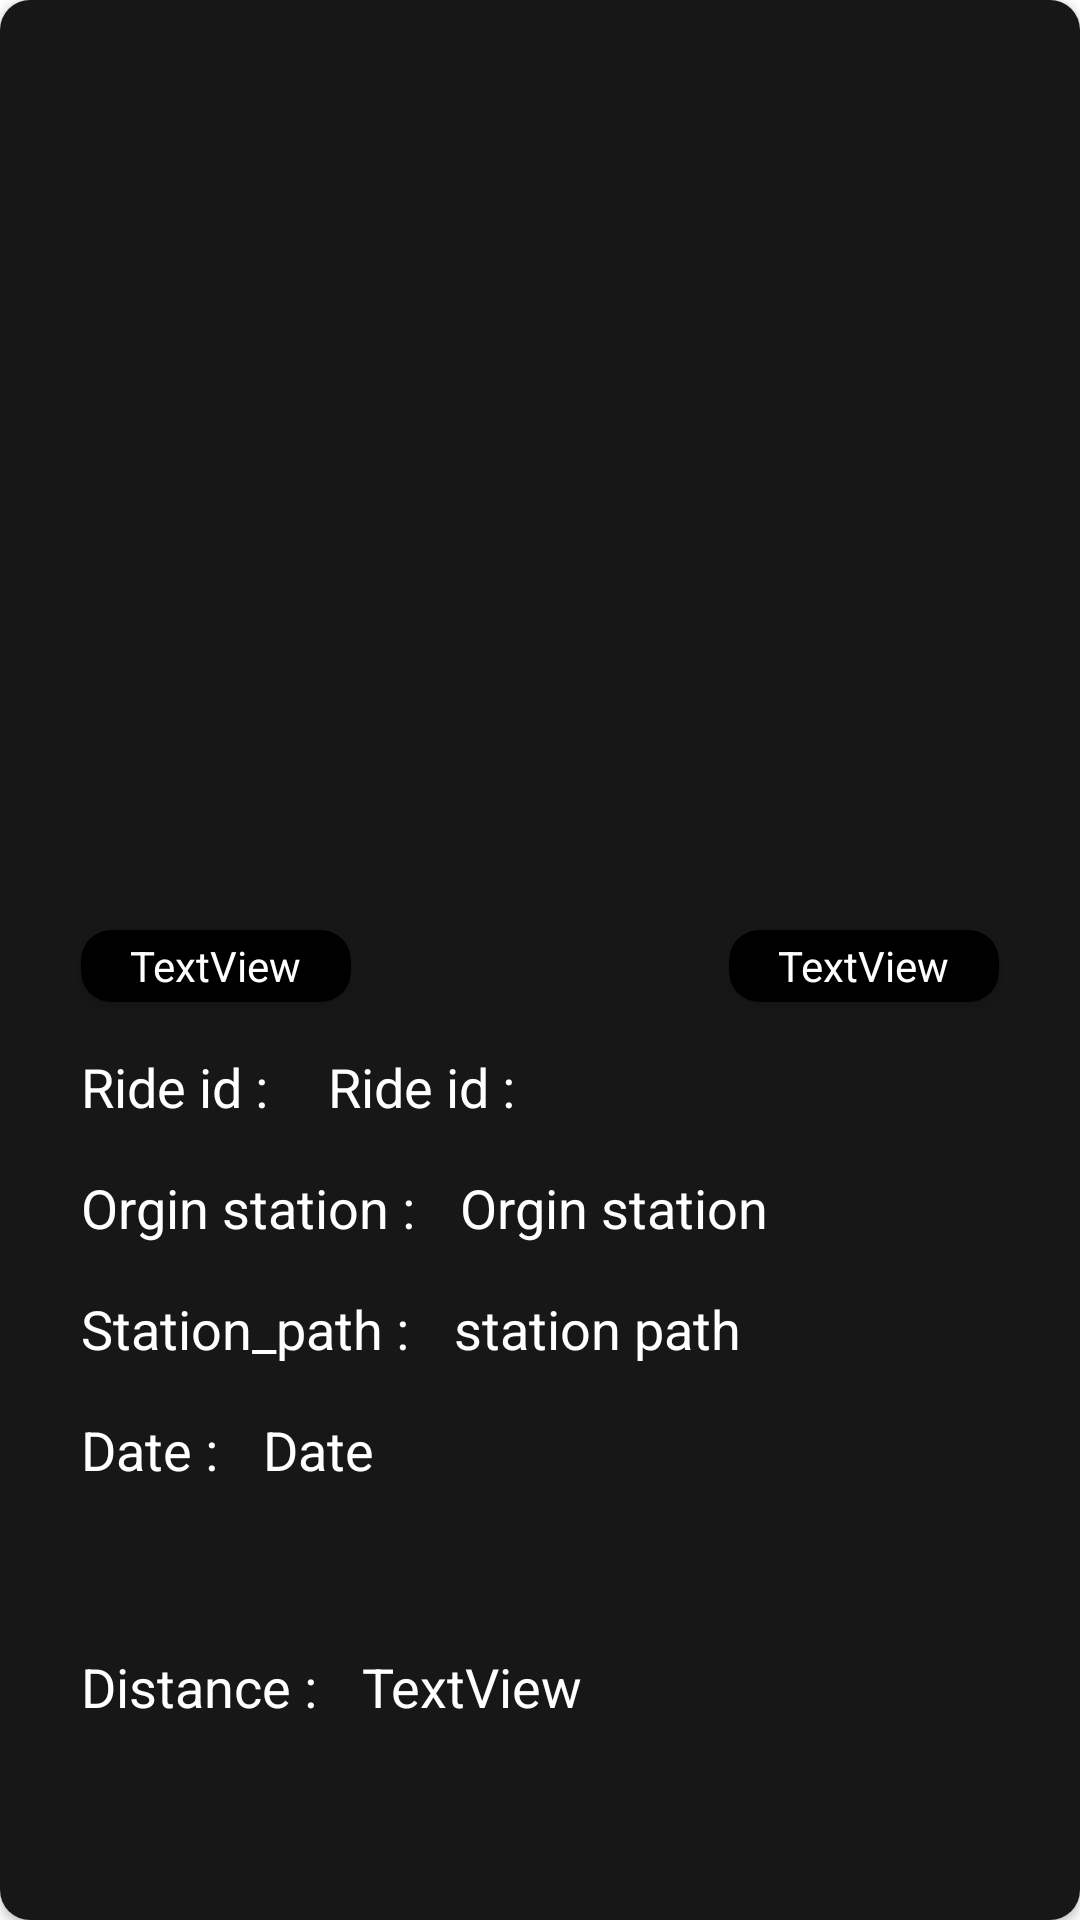

Produce the Android XML layout that renders to this screen, including the resource entries it uses.
<!-- AndroidManifest.xml: application theme Theme.EdvoraMap -->
<!-- res/layout/card_view.xml -->
<?xml version="1.0" encoding="utf-8"?>
<androidx.cardview.widget.CardView xmlns:android="http://schemas.android.com/apk/res/android"
    xmlns:app="http://schemas.android.com/apk/res-auto"
    xmlns:tools="http://schemas.android.com/tools"
    app:cardCornerRadius="10dp"
    android:layout_marginLeft="10dp"
    android:layout_marginRight="10dp"
    android:layout_marginTop="10dp"
    android:layout_marginBottom="10dp"
    android:layout_width="match_parent"
    android:layout_height="wrap_content">

    <androidx.constraintlayout.widget.ConstraintLayout
        android:layout_width="match_parent"

        android:layout_height="match_parent"
        android:background="@color/cardbaground">

        <ImageView
            android:id="@+id/image_map"
            android:layout_width="match_parent"
            android:layout_height="266dp"
            android:layout_marginStart="27dp"
            android:layout_marginTop="27dp"
            android:layout_marginEnd="27dp"
            app:layout_constraintBottom_toTopOf="@+id/cardView"
            app:layout_constraintEnd_toEndOf="parent"
            app:layout_constraintStart_toStartOf="parent"
            app:layout_constraintTop_toTopOf="parent" />

        <androidx.cardview.widget.CardView
            android:id="@+id/cardView"
            android:layout_width="90dp"
            android:layout_height="24dp"
            android:paddingTop="2dp"
            android:paddingRight="5dp"
            android:paddingBottom="2dp"
            android:paddingLeft="5dp"
            android:layout_marginStart="27dp"
            android:layout_marginTop="17dp"
            app:cardBackgroundColor="#000000"
            app:cardCornerRadius="10dp"
            app:layout_constraintStart_toStartOf="parent"
            app:layout_constraintTop_toBottomOf="@+id/image_map">

            <TextView
                android:id="@+id/item_city"
                android:layout_width="wrap_content"
                android:layout_height="wrap_content"
                android:layout_gravity="center"
                android:text="TextView"
                android:textColor="@color/white" />
        </androidx.cardview.widget.CardView>

        <androidx.cardview.widget.CardView
            android:id="@+id/cardView2"
            android:layout_width="90dp"
            android:layout_height="24dp"
            android:layout_marginTop="17dp"
            android:layout_marginEnd="27dp"
            android:paddingTop="2dp"
            android:paddingRight="5dp"
            android:paddingBottom="2dp"
            android:paddingLeft="5dp"
            app:cardBackgroundColor="#000000"
            app:cardCornerRadius="10dp"
            app:layout_constraintEnd_toEndOf="parent"
            app:layout_constraintTop_toBottomOf="@+id/image_map">

            <TextView
                android:id="@+id/item_state"
                android:layout_width="wrap_content"
                android:layout_height="wrap_content"
                android:layout_gravity="center"
                android:text="TextView"
                android:textColor="@color/white" />
        </androidx.cardview.widget.CardView>

        <TextView
            android:id="@+id/ride_item"
            android:layout_width="wrap_content"
            android:layout_height="wrap_content"
            android:layout_marginStart="27dp"
            android:layout_marginTop="16dp"
            android:text="Ride id :"
            android:textColor="@color/white"
            android:textFontWeight="500"
            android:textSize="18dp"
            app:layout_constraintStart_toStartOf="parent"
            app:layout_constraintTop_toBottomOf="@+id/cardView" />

        <TextView
            android:id="@+id/ride_api"
            android:layout_width="wrap_content"
            android:layout_height="wrap_content"
            android:layout_marginStart="20dp"
            android:text="Ride id :"
            android:textColor="@color/white"
            android:textFontWeight="500"
            android:textSize="18dp"
            app:layout_constraintBottom_toBottomOf="@+id/ride_item"
            app:layout_constraintStart_toEndOf="@+id/ride_item"
            app:layout_constraintTop_toTopOf="@+id/ride_item" />

        <TextView
            android:id="@+id/orginstation_item"
            android:layout_width="wrap_content"
            android:layout_height="wrap_content"
            android:layout_marginStart="27dp"
            android:layout_marginTop="16dp"
            android:text="Orgin station :"
            android:textColor="@color/white"
            android:textFontWeight="500"
            android:textSize="18dp"
            app:layout_constraintStart_toStartOf="parent"
            app:layout_constraintTop_toBottomOf="@+id/ride_item" />

        <TextView
            android:id="@+id/orginstation_api"
            android:layout_width="wrap_content"
            android:layout_height="wrap_content"
            android:layout_marginStart="15dp"
            android:text="Orgin station"
            android:textColor="@color/white"
            android:textSize="18dp"
            app:layout_constraintBottom_toBottomOf="@+id/orginstation_item"
            app:layout_constraintStart_toEndOf="@+id/orginstation_item"
            app:layout_constraintTop_toTopOf="@+id/orginstation_item" />

        <TextView
            android:id="@+id/staionpath_item"
            android:layout_width="wrap_content"
            android:layout_height="wrap_content"
            android:layout_marginStart="27dp"
            android:layout_marginTop="16dp"
            android:text="Station_path :"
            android:textColor="@color/white"
            android:textSize="18dp"
            app:layout_constraintStart_toStartOf="parent"
            app:layout_constraintTop_toBottomOf="@+id/orginstation_item" />

        <TextView
            android:id="@+id/staionpath_api"
            android:layout_width="wrap_content"
            android:layout_height="wrap_content"
            android:layout_marginStart="15dp"
            android:text="station path"
            android:textColor="@color/white"
            android:textSize="18dp"
            app:layout_constraintBottom_toBottomOf="@+id/staionpath_item"
            app:layout_constraintStart_toEndOf="@+id/staionpath_item"
            app:layout_constraintTop_toTopOf="@+id/staionpath_item" />

        <TextView
            android:id="@+id/date_item"
            android:layout_width="wrap_content"
            android:layout_height="wrap_content"
            android:layout_marginStart="27dp"
            android:layout_marginTop="16dp"
            android:text="Date :"
            android:textColor="@color/white"
            android:textSize="18dp"
            app:layout_constraintStart_toStartOf="parent"
            app:layout_constraintTop_toBottomOf="@+id/staionpath_item" />

        <TextView
            android:id="@+id/date_api"
            android:layout_width="wrap_content"
            android:layout_height="wrap_content"
            android:layout_marginStart="15dp"
            android:text="Date"
            android:textColor="@color/white"
            android:textSize="18dp"
            app:layout_constraintBottom_toBottomOf="@+id/date_item"
            app:layout_constraintStart_toEndOf="@+id/date_item"
            app:layout_constraintTop_toTopOf="@+id/date_item" />

        <TextView
            android:id="@+id/distance_item"
            android:layout_width="wrap_content"
            android:layout_height="wrap_content"
            android:layout_marginStart="27dp"
            android:layout_marginTop="16dp"
            android:layout_marginBottom="27dp"
            android:text="Distance :"
            android:textColor="@color/white"

            android:textSize="18dp"
            app:layout_constraintBottom_toBottomOf="parent"
            app:layout_constraintStart_toStartOf="parent"
            app:layout_constraintTop_toBottomOf="@+id/date_item" />

        <TextView
            android:id="@+id/distance_api"
            android:layout_width="wrap_content"
            android:layout_height="wrap_content"
            android:layout_marginStart="15dp"
            android:text="TextView"
            android:textColor="@color/white"
            android:textSize="18dp"
            app:layout_constraintBottom_toBottomOf="@+id/distance_item"
            app:layout_constraintStart_toEndOf="@+id/distance_item"
            app:layout_constraintTop_toTopOf="@+id/distance_item" />
    </androidx.constraintlayout.widget.ConstraintLayout>

</androidx.cardview.widget.CardView>
<!-- resources referenced by this layout -->
<resources>
  <color name="cardbaground">#171717</color>
  <color name="white">#FFFFFFFF</color>
  <style name="Theme.EdvoraMap" parent="Theme.MaterialComponents.DayNight.NoActionBar">
          
          <item name="colorPrimary">@color/purple_500</item>
          <item name="colorPrimaryVariant">@color/purple_700</item>
          <item name="colorOnPrimary">@color/white</item>
          
          <item name="colorSecondary">@color/teal_200</item>
          <item name="colorSecondaryVariant">@color/teal_700</item>
          <item name="colorOnSecondary">@color/black</item>
          
          <item name="android:statusBarColor" tools:targetApi="l">?attr/colorPrimaryVariant</item>
          
      </style>
  <color name="purple_500">#FF6200EE</color>
  <color name="purple_700">#FF3700B3</color>
  <color name="teal_200">#FF03DAC5</color>
  <color name="teal_700">#FF018786</color>
  <color name="black">#FF000000</color>
</resources>
